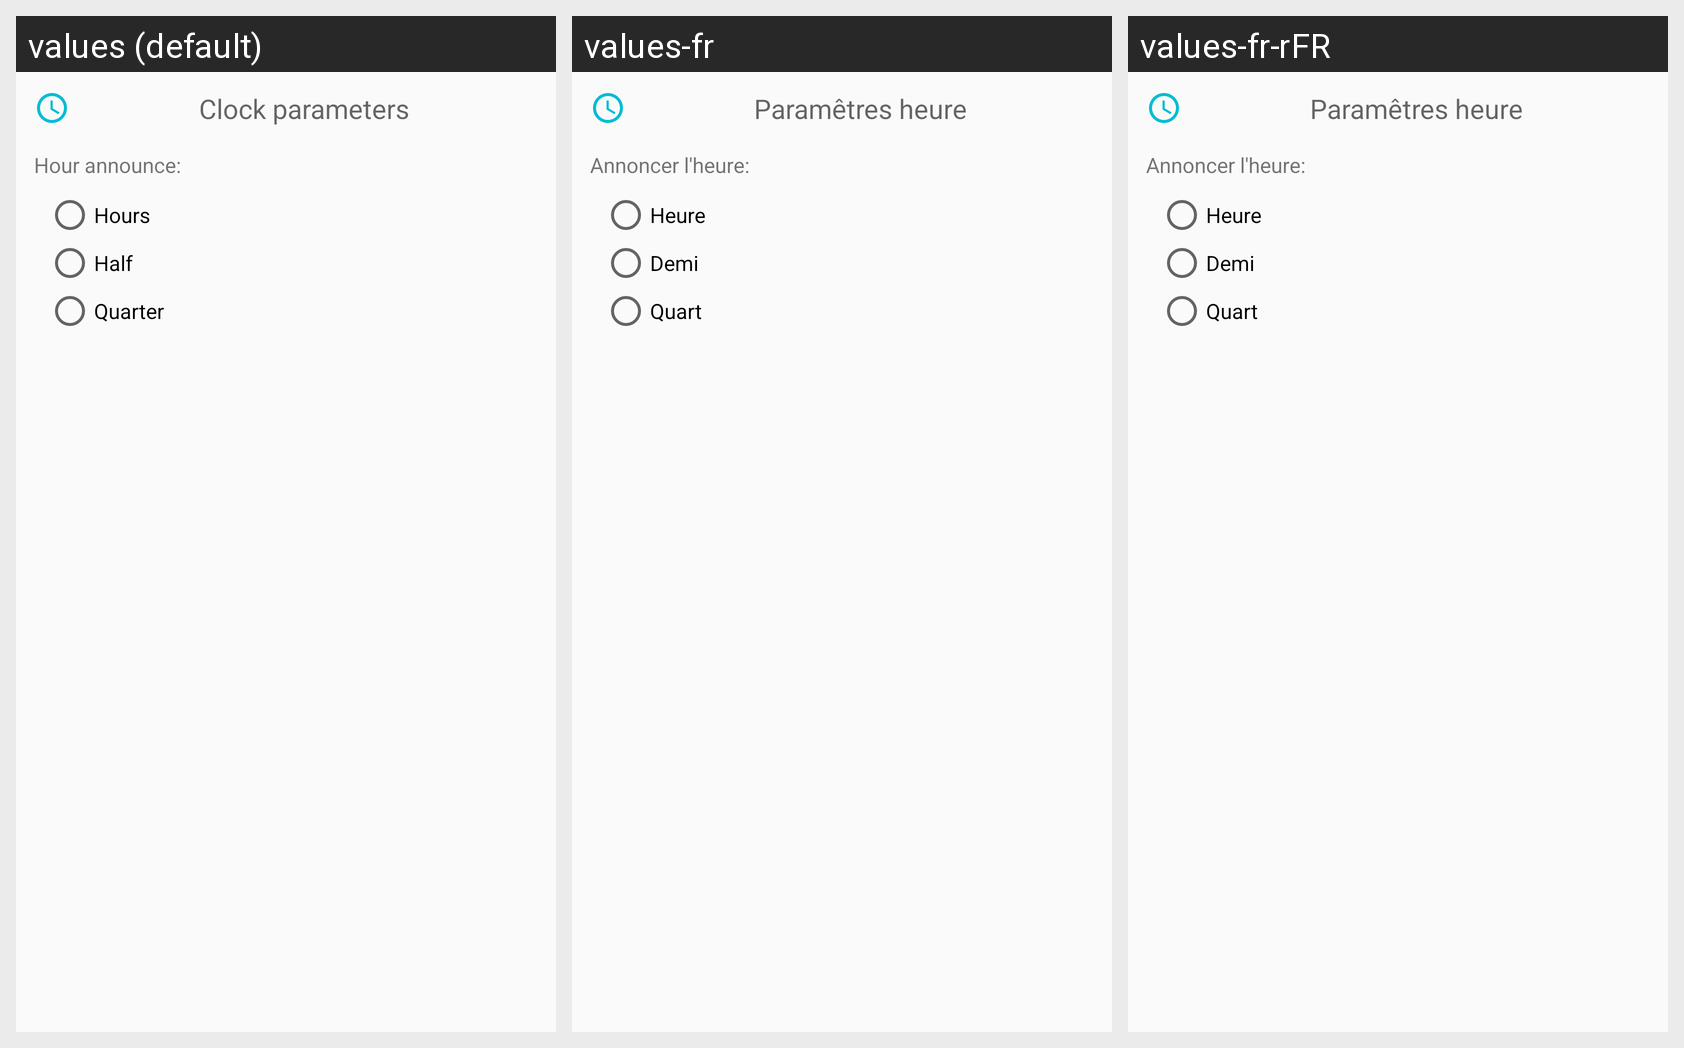

Here is an Android app screen in its default locale and in the app's own translations. Write out the translated-string differences for the strings that appear on this screen.
Android screen res/layout/parametres_horloge.xml rendered under 3 locales, left to right: values (default), values-fr, values-fr-rFR. Device: Nexus 5 (rendered at 1080×1920; each locale shown at half size, 540×960, under a caption strip naming it); theme AppTheme.
Strings drawn on this screen, with the default value and each locale's value (text and hints the layout hard-codes, and strings that could not be matched under every locale, appear in the picture but are not listed):

ui_annoncer_l_heure
  values: Hour announce:
  values-fr: Annoncer l'heure:
  values-fr-rFR: Annoncer l'heure:

ui_half
  values: Half
  values-fr: Demi
  values-fr-rFR: Demi

ui_quarter
  values: Quarter
  values-fr: Quart
  values-fr-rFR: Quart
